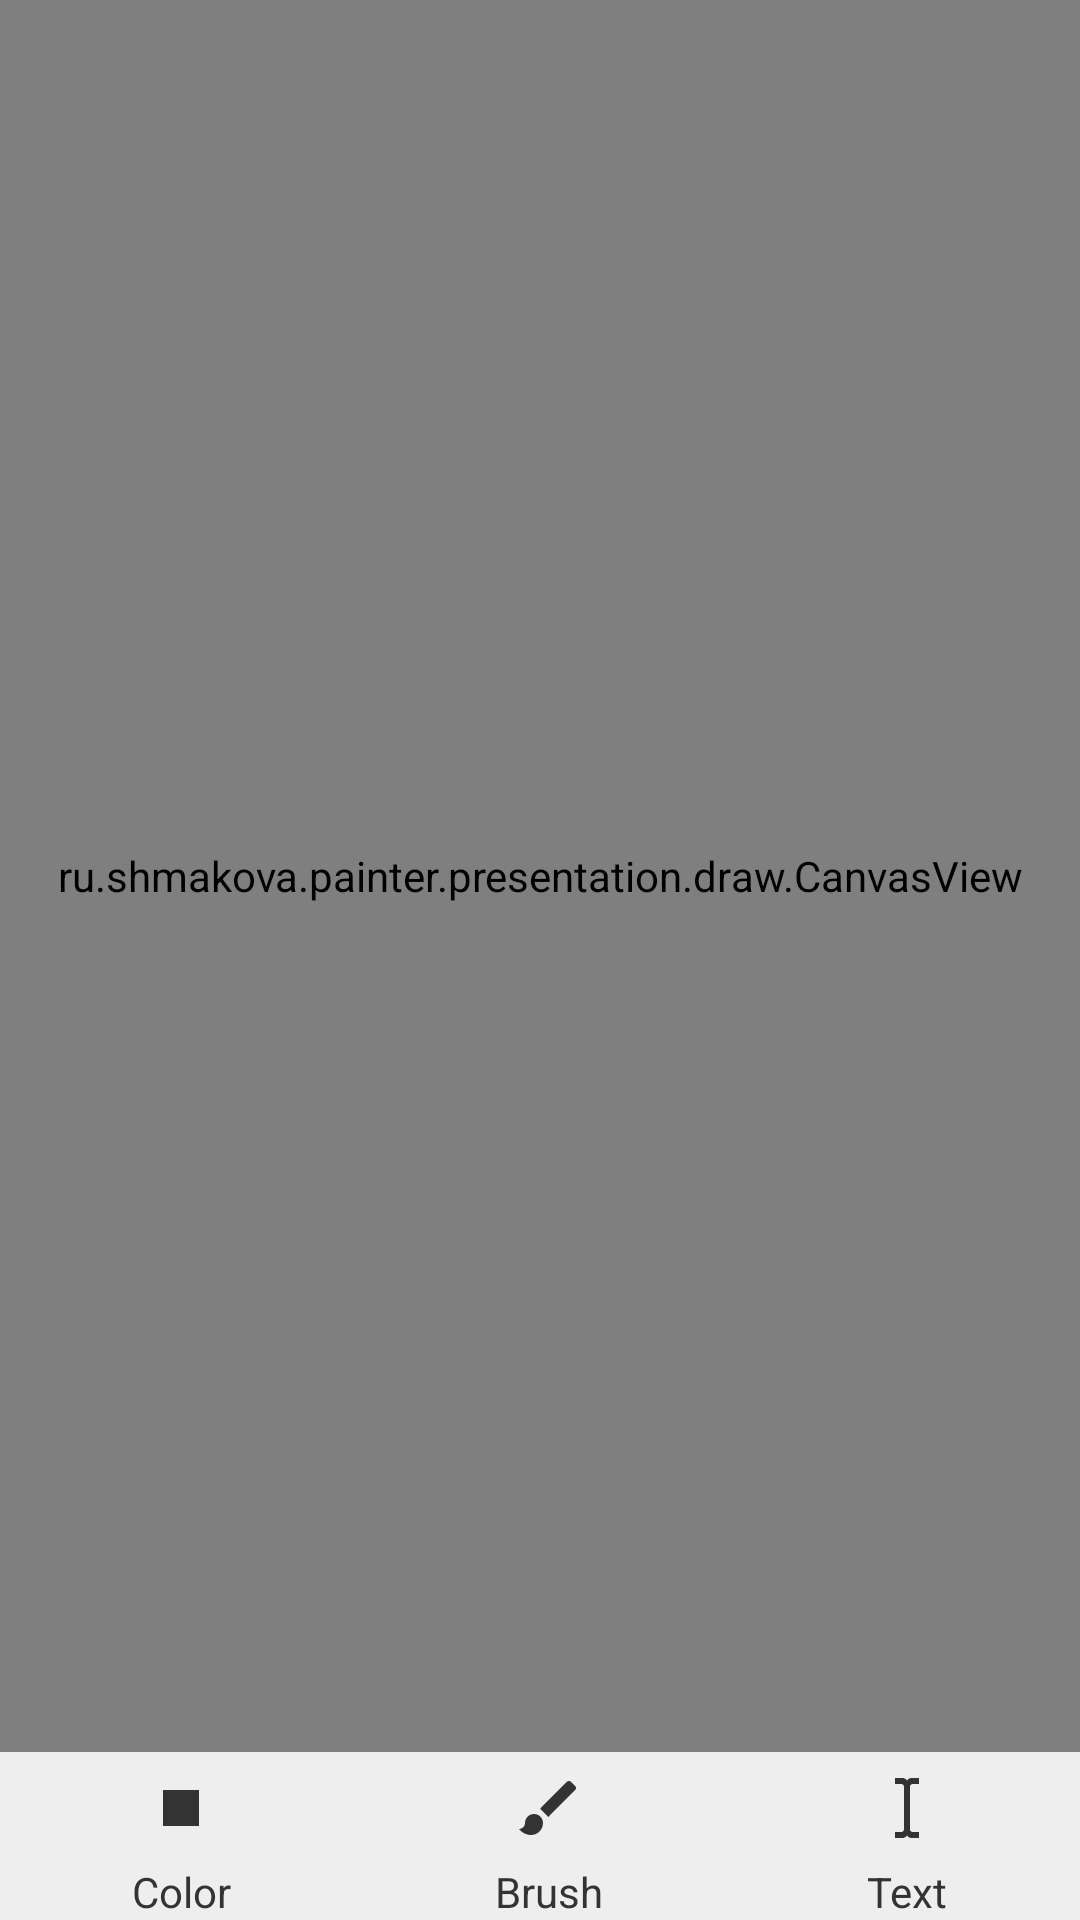

Android layout source for this screen:
<!-- AndroidManifest.xml: application theme AppTheme -->
<!-- res/layout/fragment_content.xml -->
<?xml version="1.0" encoding="utf-8"?>
<LinearLayout xmlns:android="http://schemas.android.com/apk/res/android"
              android:layout_width="match_parent"
              android:layout_height="match_parent"
              android:orientation="vertical">

    <ru.shmakova.painter.presentation.draw.CanvasView
        android:id="@+id/canvas"
        android:layout_width="match_parent"
        android:layout_height="0dp"
        android:layout_weight="1"/>

    <include layout="@layout/bottom_bar"/>

</LinearLayout>
<!-- res/layout/bottom_bar.xml (included above) -->
<?xml version="1.0" encoding="utf-8"?>
<LinearLayout xmlns:android="http://schemas.android.com/apk/res/android"
    xmlns:tools="http://schemas.android.com/tools"
    android:layout_width="match_parent"
    android:layout_height="56dp"
    android:background="@color/colorPrimary"
    android:gravity="center_vertical"
    android:orientation="horizontal"
    tools:ignore="Overdraw">

    <LinearLayout
        android:id="@+id/color_pick_btn"
        style="@style/ButtonWrapper"
        android:layout_width="wrap_content"
        android:layout_height="match_parent">

        <ImageView
            android:id="@+id/color"
            android:layout_width="wrap_content"
            android:layout_height="wrap_content"
            android:layout_weight="1"
            android:contentDescription="@string/color"
            android:src="@drawable/ic_square"
            tools:ignore="InefficientWeight" />

        <TextView
            android:layout_width="wrap_content"
            android:layout_height="wrap_content"
            android:text="@string/color"
            android:textColor="@color/colorAccent"
            android:textSize="14sp" />
    </LinearLayout>

    <LinearLayout
        android:id="@+id/brush_btn"
        style="@style/ButtonWrapper"
        android:layout_width="wrap_content"
        android:layout_height="match_parent">

        <ImageView
            android:layout_width="wrap_content"
            android:layout_height="wrap_content"
            android:layout_weight="1"
            android:contentDescription="@string/brush"
            android:src="@drawable/ic_brush"
            tools:ignore="InefficientWeight" />

        <TextView
            android:layout_width="wrap_content"
            android:layout_height="wrap_content"
            android:text="@string/brush"
            android:textColor="@color/colorAccent"
            android:textSize="14sp" />
    </LinearLayout>

    <LinearLayout
        android:id="@+id/text_btn"
        style="@style/ButtonWrapper"
        android:layout_width="wrap_content"
        android:layout_height="match_parent">

        <ImageView
            android:layout_width="wrap_content"
            android:layout_height="wrap_content"
            android:layout_weight="1"
            android:contentDescription="@string/text"
            android:src="@drawable/ic_cursor_text"
            tools:ignore="InefficientWeight" />

        <TextView
            android:layout_width="wrap_content"
            android:layout_height="wrap_content"
            android:text="@string/text"
            android:textColor="@color/colorAccent"
            android:textSize="14sp" />
    </LinearLayout>

</LinearLayout>
<!-- resources referenced by this layout -->
<resources>
  <color name="colorAccent">#333333</color>
  <color name="colorPrimary">#eeeeee</color>
  <!-- drawable ic_brush (drawable) -->
  <vector xmlns:android="http://schemas.android.com/apk/res/android"
          android:width="24dp"
          android:height="24dp"
          android:viewportWidth="24.0"
          android:viewportHeight="24.0">
      <path
          android:pathData="M7,14c-1.66,0 -3,1.34 -3,3 0,1.31 -1.16,2 -2,2 0.92,1.22 2.49,2 4,2 2.21,0 4,-1.79 4,-4 0,-1.66 -1.34,-3 -3,-3zM20.71,4.63l-1.34,-1.34c-0.39,-0.39 -1.02,-0.39 -1.41,0L9,12.25 11.75,15l8.96,-8.96c0.39,-0.39 0.39,-1.02 0,-1.41z"
          android:fillColor="#ff333333"/>
  </vector>
  <!-- drawable ic_cursor_text (drawable) -->
  <vector xmlns:android="http://schemas.android.com/apk/res/android"
          android:width="24dp"
          android:height="24dp"
          android:viewportWidth="24.0"
          android:viewportHeight="24.0">
      <path
          android:fillColor="#ff333333"
          android:pathData="M13,19A1,1 0,0 0,14 20H16V22H13.5C12.95,22 12,21.55 12,21C12,21.55 11.05,22 10.5,22H8V20H10A1,1 0,0 0,11 19V5A1,1 0,0 0,10 4H8V2H10.5C11.05,2 12,2.45 12,3C12,2.45 12.95,2 13.5,2H16V4H14A1,1 0,0 0,13 5V19Z"/>
  </vector>
  <!-- drawable ic_square (drawable) -->
  <vector xmlns:android="http://schemas.android.com/apk/res/android"
          android:width="24dp"
          android:height="24dp"
          android:viewportWidth="24.0"
          android:viewportHeight="24.0">
      <path
          android:fillColor="#ff333333"
          android:pathData="M6,6h12v12H6z"/>
  </vector>
  <string name="brush">Brush</string>
  <string name="color">Color</string>
  <string name="text">Text</string>
  <style name="ButtonWrapper">
          <item name="android:clickable">true</item>
          <item name="android:foreground">?android:attr/selectableItemBackground</item>
          <item name="android:layout_weight">1</item>
          <item name="android:gravity">center</item>
          <item name="android:orientation">vertical</item>
      </style>
  <style name="AppTheme" parent="Theme.AppCompat.Light">
          <item name="colorPrimary">@color/colorPrimary</item>
          <item name="colorPrimaryDark">@color/colorPrimaryDark</item>
          <item name="colorAccent">@color/colorAccent</item>
      </style>
  <color name="colorPrimaryDark">#9e9e9e</color>
</resources>
